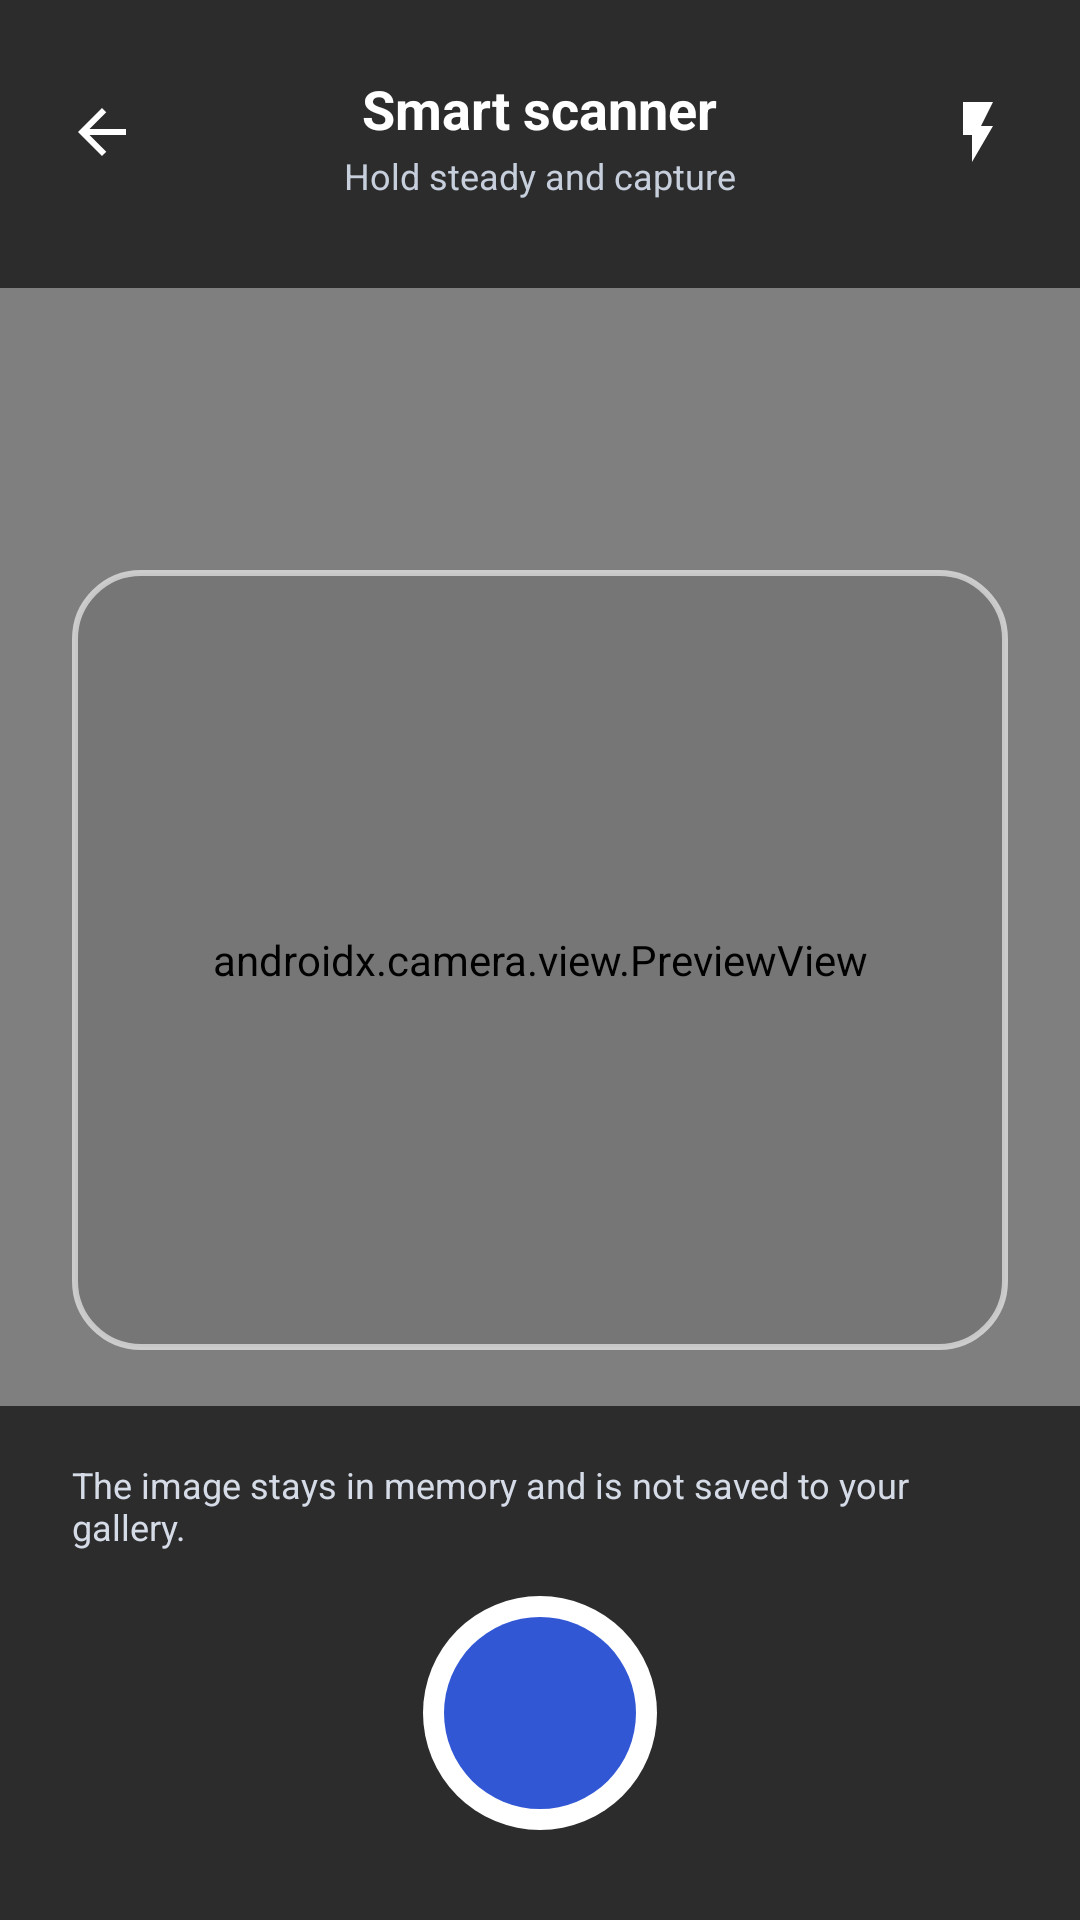

Produce the Android XML layout that renders to this screen, including the resource entries it uses.
<!-- AndroidManifest.xml: activity theme Theme.Scan2Cell.Scanner -->
<!-- res/layout/activity_scanner.xml -->
<?xml version="1.0" encoding="utf-8"?>
<FrameLayout xmlns:android="http://schemas.android.com/apk/res/android"
    xmlns:app="http://schemas.android.com/apk/res-auto"
    android:layout_width="match_parent"
    android:layout_height="match_parent"
    android:background="@color/s2c_black">

    <androidx.camera.view.PreviewView
        android:id="@+id/previewView"
        android:layout_width="match_parent"
        android:layout_height="match_parent"
        app:implementationMode="performance"
        app:scaleType="fillCenter" />


    <View
        android:id="@+id/focusFrame"
        android:layout_width="match_parent"
        android:layout_height="260dp"
        android:layout_gravity="center"
        android:layout_marginStart="24dp"
        android:layout_marginEnd="24dp"
        android:background="@drawable/bg_focus_frame" />

    <FrameLayout
        android:id="@+id/resultContainer"
        android:layout_width="match_parent"
        android:layout_height="match_parent"
        android:background="#05070C"
        android:visibility="gone">

        <ImageView
            android:id="@+id/capturedImage"
            android:layout_width="match_parent"
            android:layout_height="match_parent"
            android:adjustViewBounds="true"
            android:contentDescription="Captured document"
            android:scaleType="fitCenter" />

        <com.scan2cell.app.WordOverlayView
            android:id="@+id/wordOverlay"
            android:layout_width="match_parent"
            android:layout_height="match_parent" />
    </FrameLayout>

    <View
        android:id="@+id/topShade"
        android:layout_width="match_parent"
        android:layout_height="96dp"
        android:background="#A6000000" />

    <ImageButton
        android:id="@+id/backButton"
        android:layout_width="48dp"
        android:layout_height="48dp"
        android:layout_gravity="top|start"
        android:layout_marginStart="10dp"
        android:layout_marginTop="20dp"
        android:background="?attr/selectableItemBackgroundBorderless"
        android:contentDescription="Back"
        android:padding="12dp"
        android:src="@drawable/ic_back" />

    <LinearLayout
        android:layout_width="wrap_content"
        android:layout_height="wrap_content"
        android:layout_gravity="top|center_horizontal"
        android:layout_marginTop="24dp"
        android:gravity="center"
        android:orientation="vertical">

        <TextView
            android:id="@+id/scannerTitle"
            android:layout_width="wrap_content"
            android:layout_height="wrap_content"
            android:text="Smart scanner"
            android:textColor="@android:color/white"
            android:textSize="18sp"
            android:textStyle="bold" />

        <TextView
            android:id="@+id/scannerSubtitle"
            android:layout_width="wrap_content"
            android:layout_height="wrap_content"
            android:layout_marginTop="2dp"
            android:text="Hold steady and capture"
            android:textColor="#C7CFDD"
            android:textSize="12sp" />
    </LinearLayout>

    <ImageButton
        android:id="@+id/flashButton"
        android:layout_width="48dp"
        android:layout_height="48dp"
        android:layout_gravity="top|end"
        android:layout_marginTop="20dp"
        android:layout_marginEnd="10dp"
        android:background="?attr/selectableItemBackgroundBorderless"
        android:contentDescription="Toggle flash"
        android:padding="12dp"
        android:src="@drawable/ic_flash" />

    <LinearLayout
        android:id="@+id/cameraControls"
        android:layout_width="match_parent"
        android:layout_height="wrap_content"
        android:layout_gravity="bottom"
        android:gravity="center"
        android:orientation="vertical"
        android:paddingStart="24dp"
        android:paddingTop="18dp"
        android:paddingEnd="24dp"
        android:paddingBottom="30dp"
        android:background="#A6000000">

        <TextView
            android:layout_width="wrap_content"
            android:layout_height="wrap_content"
            android:layout_marginBottom="15dp"
            android:text="The image stays in memory and is not saved to your gallery."
            android:textColor="#D6DCE7"
            android:textSize="12sp" />

        <ImageButton
            android:id="@+id/captureButton"
            android:layout_width="78dp"
            android:layout_height="78dp"
            android:background="@drawable/bg_camera_button"
            android:contentDescription="Capture" />
    </LinearLayout>

    <LinearLayout
        android:id="@+id/resultControls"
        android:layout_width="match_parent"
        android:layout_height="wrap_content"
        android:layout_gravity="bottom"
        android:background="#F20D111B"
        android:orientation="vertical"
        android:paddingStart="18dp"
        android:paddingTop="15dp"
        android:paddingEnd="18dp"
        android:paddingBottom="22dp"
        android:visibility="gone">

        <TextView
            android:layout_width="wrap_content"
            android:layout_height="wrap_content"
            android:text="Tap the exact highlighted word or barcode"
            android:textColor="@android:color/white"
            android:textSize="14sp"
            android:textStyle="bold" />

        <com.google.android.material.textfield.TextInputLayout
            style="@style/Widget.Material3.TextInputLayout.OutlinedBox"
            android:layout_width="match_parent"
            android:layout_height="wrap_content"
            android:layout_marginTop="9dp"
            app:boxBackgroundColor="#151B27"
            app:boxStrokeColor="#8092B5"
            app:hintTextColor="#B8C2D4">

            <com.google.android.material.textfield.TextInputEditText
                android:id="@+id/resultText"
                android:layout_width="match_parent"
                android:layout_height="wrap_content"
                android:hint="Selected value"
                android:inputType="text"
                android:maxLines="2"
                android:textColor="@android:color/white"
                android:textColorHint="#A9B4C8" />
        </com.google.android.material.textfield.TextInputLayout>

        <LinearLayout
            android:layout_width="match_parent"
            android:layout_height="wrap_content"
            android:layout_marginTop="10dp"
            android:orientation="horizontal">

            <com.google.android.material.button.MaterialButton
                android:id="@+id/retakeButton"
                style="@style/Widget.Material3.Button.OutlinedButton"
                android:layout_width="0dp"
                android:layout_height="50dp"
                android:layout_weight="1"
                android:text="Retake"
                android:textAllCaps="false"
                android:textColor="@android:color/white"
                app:cornerRadius="14dp"
                app:strokeColor="#8A98B2" />

            <Space
                android:layout_width="10dp"
                android:layout_height="1dp" />

            <com.google.android.material.button.MaterialButton
                android:id="@+id/useButton"
                android:layout_width="0dp"
                android:layout_height="50dp"
                android:layout_weight="1.35"
                android:text="Use selected value"
                android:textAllCaps="false"
                android:textStyle="bold"
                app:cornerRadius="14dp" />
        </LinearLayout>
    </LinearLayout>

    <LinearLayout
        android:id="@+id/loadingPanel"
        android:layout_width="wrap_content"
        android:layout_height="wrap_content"
        android:layout_gravity="center"
        android:background="#E61A2030"
        android:gravity="center"
        android:orientation="vertical"
        android:padding="22dp"
        android:visibility="gone">

        <ProgressBar
            android:layout_width="wrap_content"
            android:layout_height="wrap_content" />

        <TextView
            android:id="@+id/loadingText"
            android:layout_width="wrap_content"
            android:layout_height="wrap_content"
            android:layout_marginTop="10dp"
            android:text="Finding words…"
            android:textColor="@android:color/white"
            android:textSize="13sp" />
    </LinearLayout>
</FrameLayout>
<!-- resources referenced by this layout -->
<resources>
  <color name="s2c_black">#090D16</color>
  <!-- drawable bg_camera_button (drawable) -->
  <?xml version="1.0" encoding="utf-8"?>
  <layer-list xmlns:android="http://schemas.android.com/apk/res/android">
      <item>
          <shape android:shape="oval">
              <solid android:color="#FFFFFF" />
          </shape>
      </item>
      <item android:left="7dp" android:top="7dp" android:right="7dp" android:bottom="7dp">
          <shape android:shape="oval">
              <solid android:color="#3157D5" />
          </shape>
      </item>
  </layer-list>
  <!-- drawable bg_focus_frame (drawable) -->
  <?xml version="1.0" encoding="utf-8"?>
  <shape xmlns:android="http://schemas.android.com/apk/res/android"
      android:shape="rectangle">
      <solid android:color="#12000000" />
      <corners android:radius="22dp" />
      <stroke
          android:width="2dp"
          android:color="#99FFFFFF" />
  </shape>
  <!-- drawable ic_back (drawable) -->
  <vector xmlns:android="http://schemas.android.com/apk/res/android" android:width="24dp" android:height="24dp" android:viewportWidth="24" android:viewportHeight="24">
      <path android:fillColor="#FFFFFFFF" android:pathData="M20,11H7.83l5.59,-5.59L12,4l-8,8 8,8 1.42,-1.41L7.83,13H20v-2z" />
  </vector>
  <!-- drawable ic_flash (drawable) -->
  <vector xmlns:android="http://schemas.android.com/apk/res/android" android:width="24dp" android:height="24dp" android:viewportWidth="24" android:viewportHeight="24">
      <path android:fillColor="#FFFFFFFF" android:pathData="M7,2v11h3v9l7,-12h-4l4,-8z" />
  </vector>
  <style name="Theme.Scan2Cell.Scanner" parent="Theme.Material3.DayNight.NoActionBar">
          <item name="colorPrimary">@color/s2c_primary</item>
          <item name="android:statusBarColor">@color/s2c_black</item>
          <item name="android:navigationBarColor">@color/s2c_black</item>
          <item name="android:windowLightStatusBar">false</item>
      </style>
  <color name="s2c_primary">#3157D5</color>
</resources>
